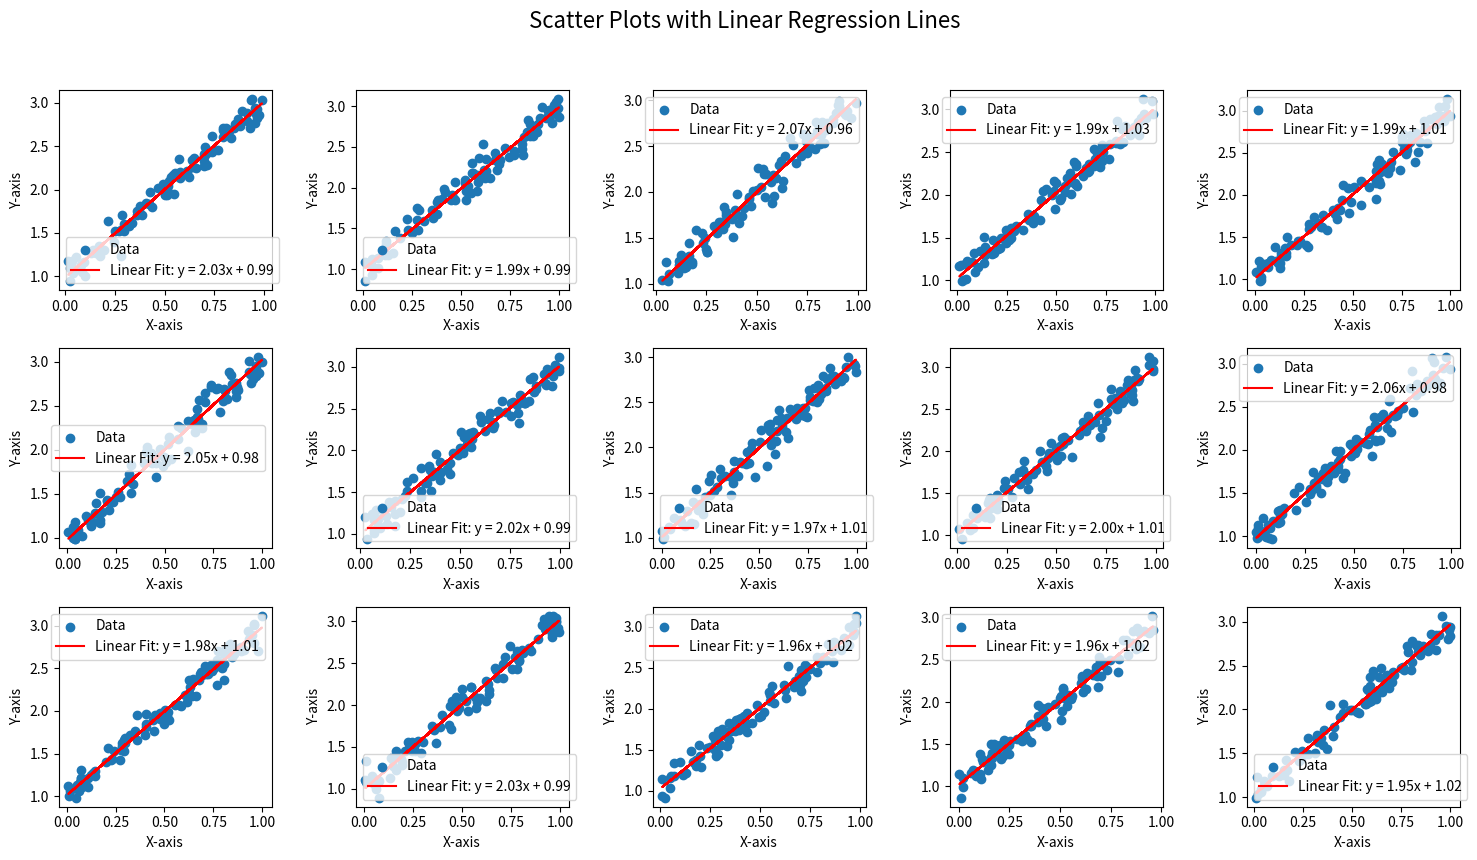

Python code for this plot:
import numpy as np
import matplotlib.pyplot as plt

# Generate random data for demonstration
np.random.seed(42)
x_data = np.random.rand(100)
y_data = 2 * x_data + 1 + 0.1 * np.random.randn(100)  # Linear relationship with some noise

# Create subplots for 15 scatter plots (C_6^2 = 15 pairs)
fig, axes = plt.subplots(3, 5, figsize=(15, 9))
fig.suptitle('Scatter Plots with Linear Regression Lines', fontsize=16)

# Flatten the 3x5 axes array to simplify indexing
axes = axes.flatten()

# Define a function to plot a linear regression line
def plot_linear_regression(ax, x, y):
    # Calculate the coefficients of the linear regression line (y = mx + b)
    m, b = np.polyfit(x, y, 1)
    
    # Plot the scatter plot
    ax.scatter(x, y, label='Data')
    
    # Plot the linear regression line
    ax.plot(x, m*x + b, color='red', label=f'Linear Fit: y = {m:.2f}x + {b:.2f}')
    
    # Set labels and legend
    ax.set_xlabel('X-axis')
    ax.set_ylabel('Y-axis')
    ax.legend()

# Loop through the axes and plot the scatter plots with linear regression lines
for i in range(15):
    x_subset = np.random.rand(100)  # Replace with your actual data
    y_subset = 2 * x_subset + 1 + 0.1 * np.random.randn(100)  # Replace with your actual data
    plot_linear_regression(axes[i], x_subset, y_subset)

# Adjust layout
plt.tight_layout(rect=[0, 0.03, 1, 0.95])

# Show the plots
plt.show()